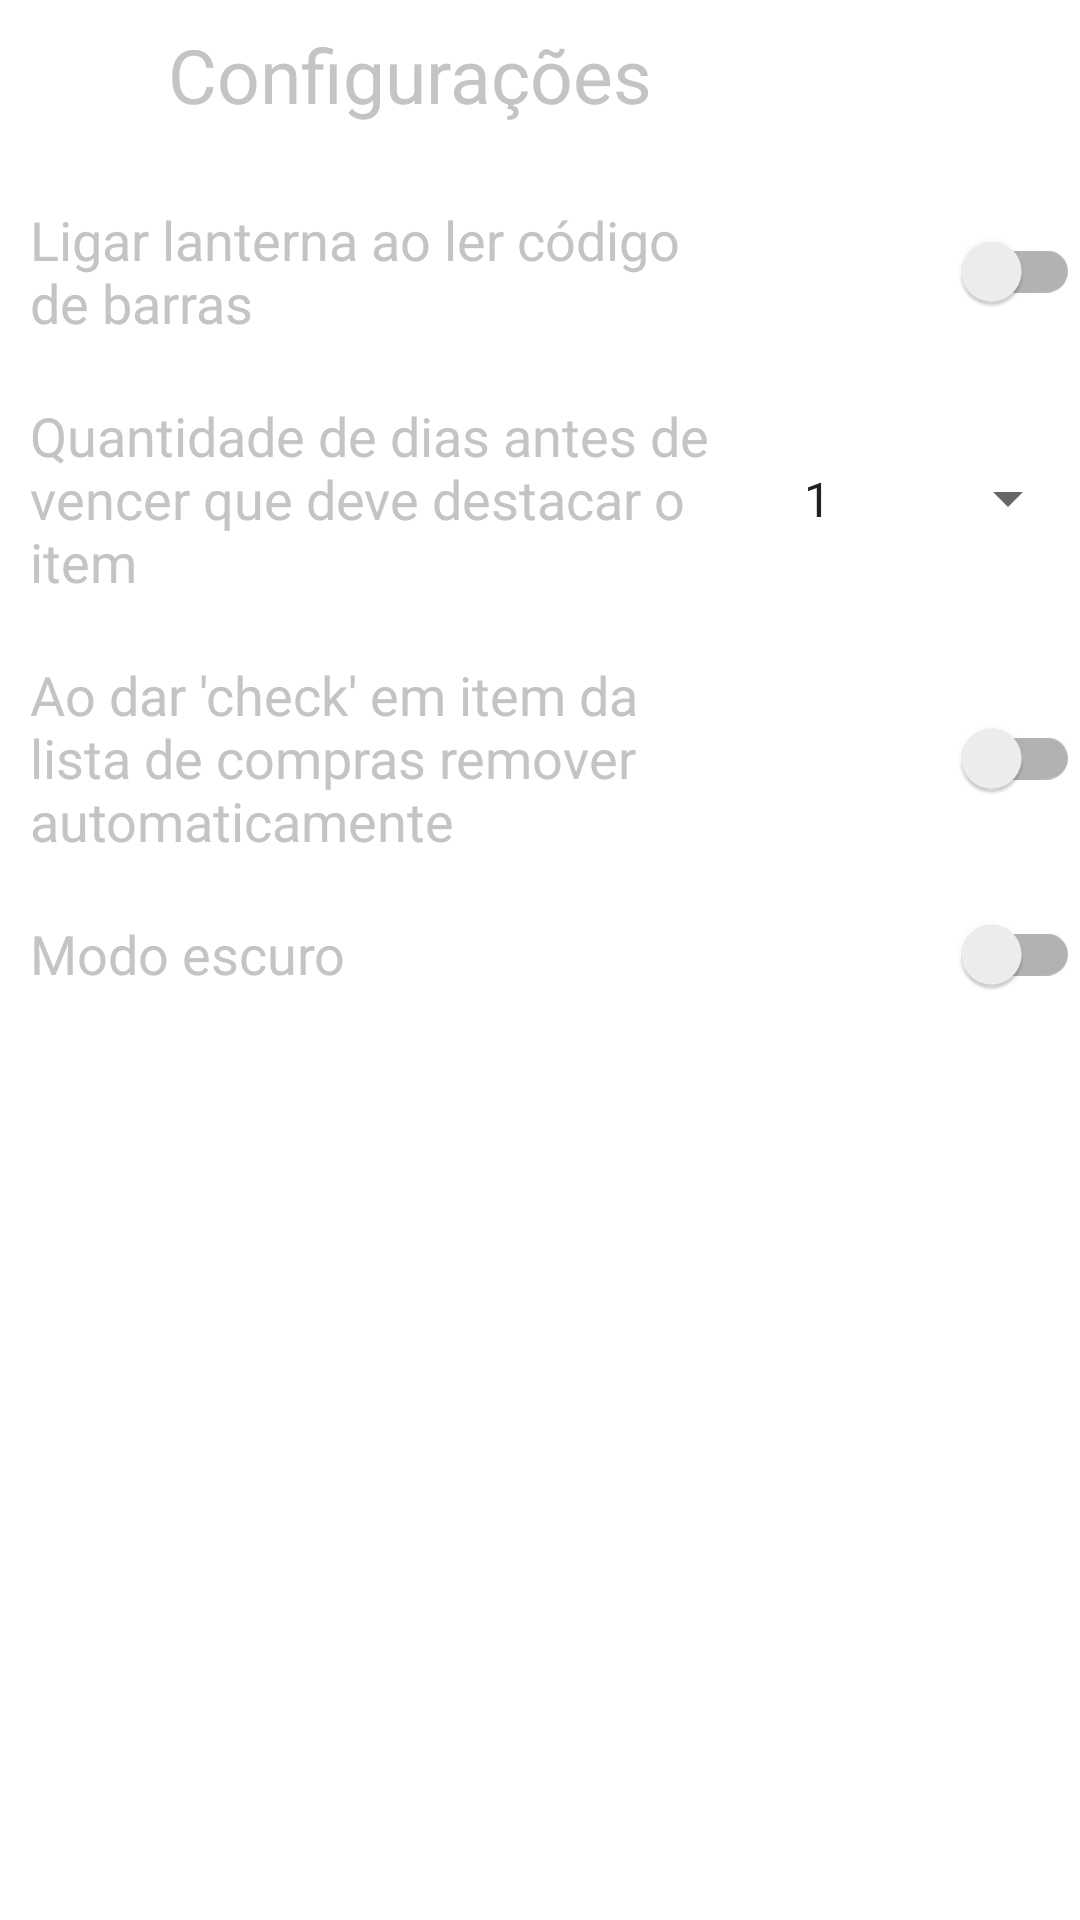

Produce the Android XML layout that renders to this screen, including the resource entries it uses.
<!-- AndroidManifest.xml: application theme Theme.Pantry -->
<!-- res/layout/activity_configuration.xml -->
<?xml version="1.0" encoding="utf-8"?>
<androidx.constraintlayout.widget.ConstraintLayout
    android:id="@+id/root"
    xmlns:android="http://schemas.android.com/apk/res/android"
    xmlns:app="http://schemas.android.com/apk/res-auto"
    xmlns:tools="http://schemas.android.com/tools"
    android:layout_width="match_parent"
    android:layout_height="match_parent"
    tools:context=".ui.activity.UserDataActivity">

    <ImageView
        android:id="@+id/image_back"
        android:layout_width="30dp"
        android:layout_height="30dp"
        app:layout_constraintTop_toTopOf="@id/text_add_item"
        app:layout_constraintBottom_toBottomOf="@id/text_add_item"
        app:layout_constraintLeft_toLeftOf="parent"
        android:layout_marginStart="10dp"
        android:layout_marginEnd="10dp"
        android:src="@drawable/ic_back"
        app:tint="@color/icon_gray" />

    <TextView
        android:id="@+id/text_add_item"
        android:layout_width="wrap_content"
        android:layout_height="wrap_content"
        app:layout_constraintTop_toTopOf="parent"
        app:layout_constraintLeft_toRightOf="@id/image_back"
        android:layout_marginStart="16dp"
        android:layout_marginTop="8dp"
        android:text="@string/configuration"
        android:textColor="@color/text_gray"
        android:textSize="25sp"/>

    <TextView
        android:id="@+id/text_flash"
        android:layout_width="0dp"
        android:layout_height="wrap_content"
        app:layout_constraintLeft_toLeftOf="parent"
        app:layout_constraintTop_toBottomOf="@id/text_add_item"
        app:layout_constraintRight_toLeftOf="@id/switch_flash"
        android:layout_marginTop="16dp"
        android:paddingHorizontal="10dp"
        android:paddingVertical="10dp"
        android:text="@string/enable_flash_configuration"
        android:textSize="18sp"
        android:textColor="@color/text_gray" />

    <androidx.appcompat.widget.SwitchCompat
        android:id="@+id/switch_flash"
        android:layout_width="100dp"
        android:layout_height="wrap_content"
        app:layout_constraintTop_toTopOf="@id/text_flash"
        app:layout_constraintBottom_toBottomOf="@id/text_flash"
        app:layout_constraintRight_toRightOf="parent" />

    <TextView
        android:id="@+id/text_days_due"
        android:layout_width="0dp"
        android:layout_height="wrap_content"
        app:layout_constraintLeft_toLeftOf="parent"
        app:layout_constraintTop_toBottomOf="@id/text_flash"
        app:layout_constraintRight_toLeftOf="@id/spinner_days_due"
        android:paddingHorizontal="10dp"
        android:paddingVertical="10dp"
        android:text="@string/number_days_due_date_configuration"
        android:textSize="18sp"
        android:textColor="@color/text_gray" />

    <Spinner
        android:id="@+id/spinner_days_due"
        android:layout_width="100dp"
        android:layout_height="0dp"
        app:layout_constraintLeft_toRightOf="@id/text_days_due"
        app:layout_constraintRight_toRightOf="parent"
        app:layout_constraintTop_toTopOf="@id/text_days_due"
        app:layout_constraintBottom_toBottomOf="@id/text_days_due"
        android:entries="@array/array_due_days" />

    <TextView
        android:id="@+id/text_shopping_item_delete"
        android:layout_width="0dp"
        android:layout_height="wrap_content"
        app:layout_constraintLeft_toLeftOf="parent"
        app:layout_constraintTop_toBottomOf="@id/text_days_due"
        app:layout_constraintRight_toLeftOf="@id/switch_shopping_item_delete"
        android:paddingHorizontal="10dp"
        android:paddingVertical="10dp"
        android:text="@string/text_delete_shopping_item_configuration"
        android:textSize="18sp"
        android:textColor="@color/text_gray" />

    <androidx.appcompat.widget.SwitchCompat
        android:id="@+id/switch_shopping_item_delete"
        android:layout_width="100dp"
        android:layout_height="wrap_content"
        app:layout_constraintTop_toTopOf="@id/text_shopping_item_delete"
        app:layout_constraintBottom_toBottomOf="@id/text_shopping_item_delete"
        app:layout_constraintRight_toRightOf="parent" />

    <TextView
        android:id="@+id/text_dark_mode"
        android:layout_width="0dp"
        android:layout_height="wrap_content"
        app:layout_constraintLeft_toLeftOf="parent"
        app:layout_constraintTop_toBottomOf="@id/text_shopping_item_delete"
        app:layout_constraintRight_toLeftOf="@id/switch_dark_mode"
        android:paddingHorizontal="10dp"
        android:paddingVertical="10dp"
        android:text="@string/dark_mode"
        android:textSize="18sp"
        android:textColor="@color/text_gray" />

    <androidx.appcompat.widget.SwitchCompat
        android:id="@+id/switch_dark_mode"
        android:layout_width="100dp"
        android:layout_height="wrap_content"
        app:layout_constraintTop_toTopOf="@id/text_dark_mode"
        app:layout_constraintBottom_toBottomOf="@id/text_dark_mode"
        app:layout_constraintRight_toRightOf="parent" />

</androidx.constraintlayout.widget.ConstraintLayout>
<!-- resources referenced by this layout -->
<resources>
  <string-array name="array_due_days">
          <item>1</item>
          <item>2</item>
          <item>3</item>
          <item>4</item>
          <item>5</item>
      </string-array>
  <color name="icon_gray">#C4C4C4</color>
  <color name="text_gray">#C4C4C4</color>
  <string name="configuration">Configurações</string>
  <string name="dark_mode">Modo escuro</string>
  <string name="enable_flash_configuration">Ligar lanterna ao ler código de barras</string>
  <string name="number_days_due_date_configuration">Quantidade de dias antes de vencer que deve destacar o item</string>
  <string name="text_delete_shopping_item_configuration">Ao dar \'check\' em item da lista de compras remover automaticamente</string>
  <style name="Theme.Pantry" parent="Theme.MaterialComponents.DayNight.DarkActionBar">
          
          <item name="colorPrimary">@color/text_black</item>
          <item name="colorPrimaryVariant">@color/background_red</item>
          <item name="colorOnPrimary">@color/white</item>
          
          <item name="colorSecondary">@color/text_red</item>
          <item name="colorSecondaryVariant">@color/teal_700</item>
          <item name="colorOnSecondary">@color/black</item>
          
          <item name="android:statusBarColor" tools:targetApi="l">?attr/colorPrimaryVariant</item>
          
      </style>
  <color name="text_black">#1a1a1a</color>
  <color name="background_red">#FA5555</color>
  <color name="white">#FFFFFFFF</color>
  <color name="text_red">#FA5555</color>
  <color name="teal_700">#FF018786</color>
  <color name="black">#FF000000</color>
</resources>
